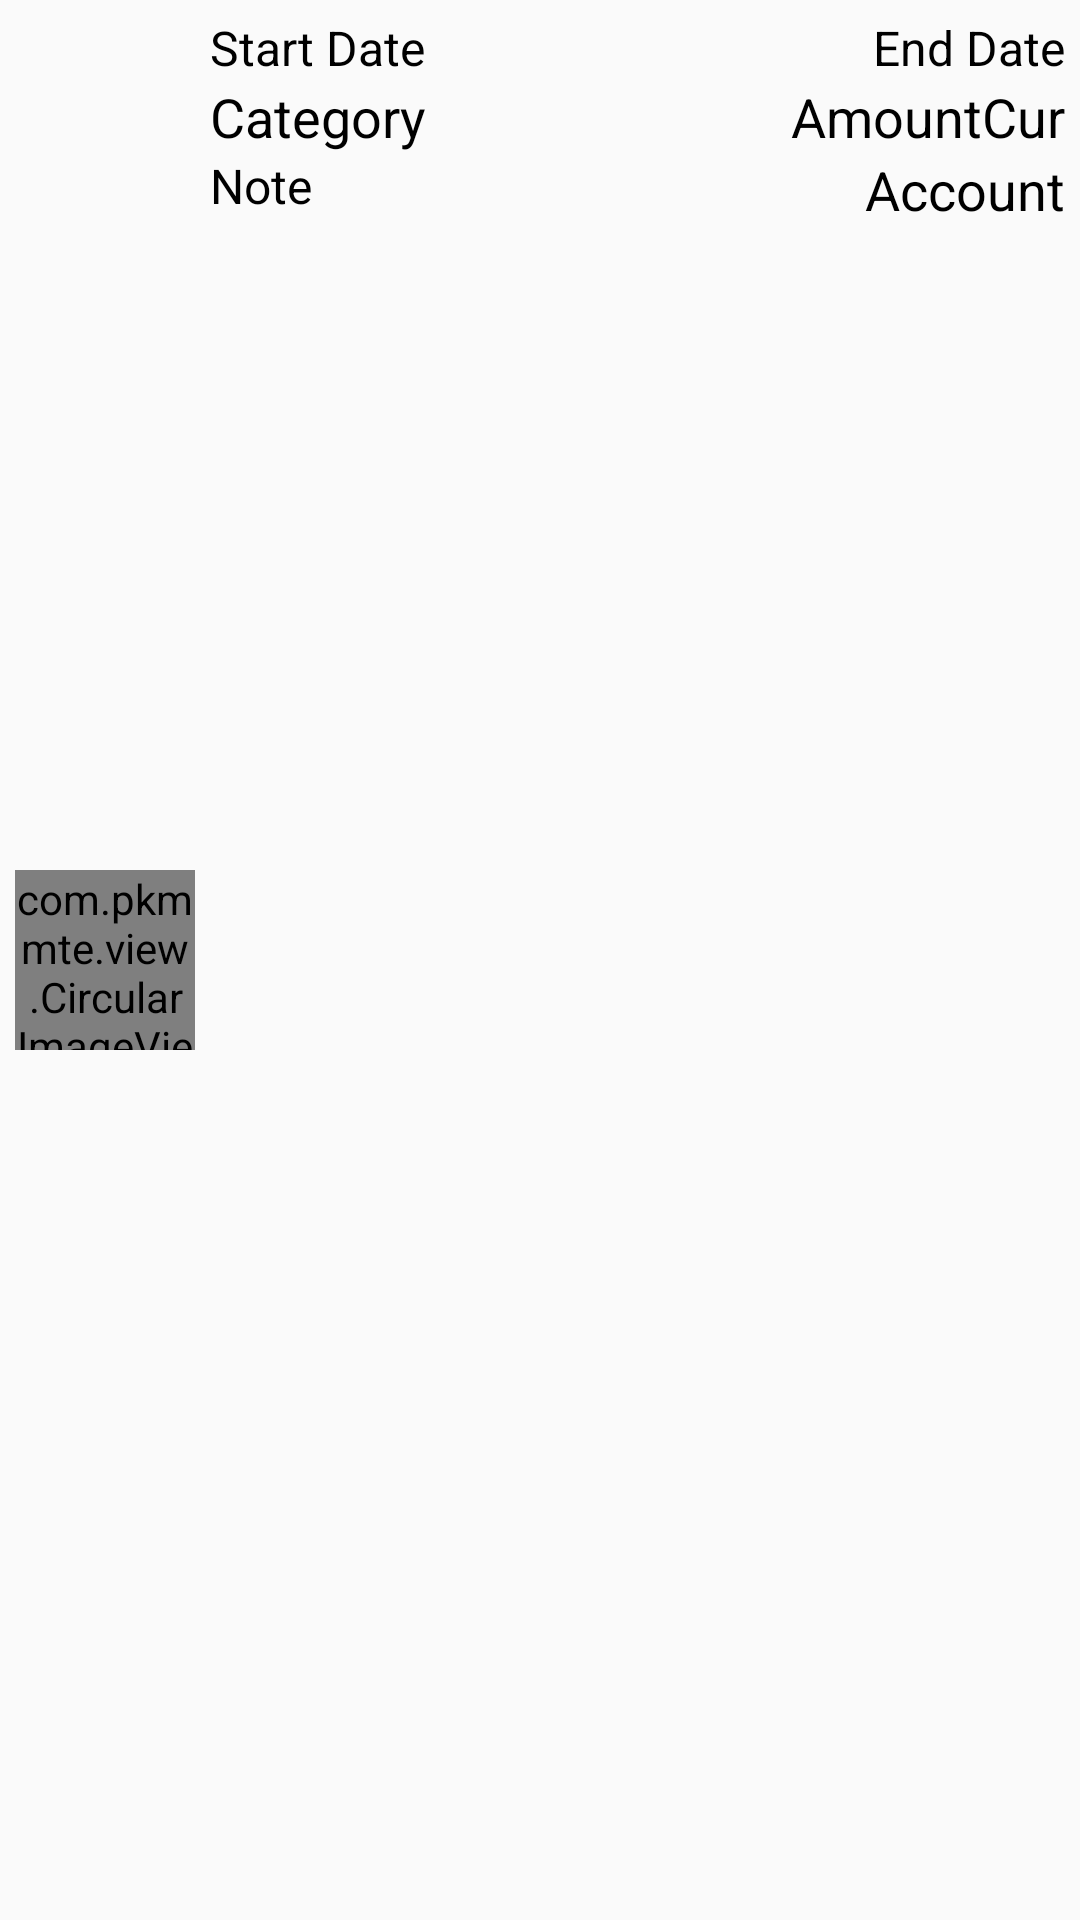

Layout XML and referenced resources for this Android screen:
<!-- AndroidManifest.xml: application theme myTheme -->
<!-- res/layout/list_recursive.xml -->
<?xml version="1.0" encoding="utf-8"?>
<LinearLayout xmlns:android="http://schemas.android.com/apk/res/android"
    xmlns:app="http://schemas.android.com/apk/res-auto"
    android:layout_width="match_parent"
    android:layout_height="wrap_content"
    android:padding="5dp">

    <com.pkmmte.view.CircularImageView
        android:layout_width="60dp"
        android:layout_height="60dp"
        android:id="@+id/list_recursive_img"
        android:layout_gravity="center"
        app:border="true"
        app:border_color="#EEEEEE"
        app:border_width="4dp"
        app:shadow="true"/>

    <LinearLayout
        android:layout_width="match_parent"
        android:layout_height="wrap_content"
        android:layout_marginLeft="5dp"
        android:orientation="horizontal">

        <LinearLayout
            android:layout_width="match_parent"
            android:layout_height="match_parent"
            android:layout_weight="1"
            android:orientation="vertical">

            <TextView
                android:layout_width="match_parent"
                android:layout_height="wrap_content"
                android:text="Start Date"
                android:id="@+id/list_recursive_start_date"
                android:textSize="16sp"
                android:textColor="#000000"
                />

            <TextView
                android:layout_width="match_parent"
                android:layout_height="wrap_content"
                android:text="Category"
                android:id="@+id/list_recursive_cat"
                android:textSize="18sp"
                android:textColor="#000000"/>

            <TextView
                android:layout_width="match_parent"
                android:layout_height="wrap_content"
                android:text="Note"
                android:id="@+id/list_recursive_note"
                android:textSize="16sp"
                android:textColor="#000000"/>

        </LinearLayout>

        <LinearLayout
            android:layout_width="match_parent"
            android:layout_height="match_parent"
            android:layout_weight="1"
            android:orientation="vertical">

            <TextView
                android:layout_width="match_parent"
                android:layout_height="wrap_content"
                android:text="End Date"
                android:id="@+id/list_recursive_end_date"
                android:gravity="right"
                android:textSize="16sp"
                android:textColor="#000000"/>

            <LinearLayout
                android:layout_width="match_parent"
                android:layout_height="wrap_content"
                android:gravity="right"
                android:orientation="horizontal">
                <TextView
                    android:layout_width="wrap_content"
                    android:layout_height="wrap_content"
                    android:text="Amount"
                    android:id="@+id/list_recursive_amt"
                    android:textSize="18sp"
                    android:textColor="#000000"/>
                <TextView
                    android:layout_width="wrap_content"
                    android:layout_height="wrap_content"
                    android:text="Cur"
                    android:id="@+id/list_recursive_cur"
                    android:textSize="18sp"
                    android:textColor="#000000"/>

            </LinearLayout>

            <TextView
                android:layout_width="match_parent"
                android:layout_height="wrap_content"
                android:text="Account"
                android:gravity="right"
                android:id="@+id/list_recurive_acc"
                android:textSize="18sp"
                android:textColor="#000000"/>

        </LinearLayout>
    </LinearLayout>
</LinearLayout>
<!-- resources referenced by this layout -->
<resources>
  <style name="myTheme" parent="Theme.AppCompat.Light.DarkActionBar">
          
          <item name="colorPrimary">@color/main_color_500</item>
          <item name="colorPrimaryDark">@color/main_color_700</item>
          <item name="colorAccent">@color/accent_color_200</item>
      </style>
  <color name="main_color_500">#FF3F51B5</color>
  <color name="main_color_700">#FF303F9F</color>
  <color name="accent_color_200">#FFFF4081</color>
</resources>
